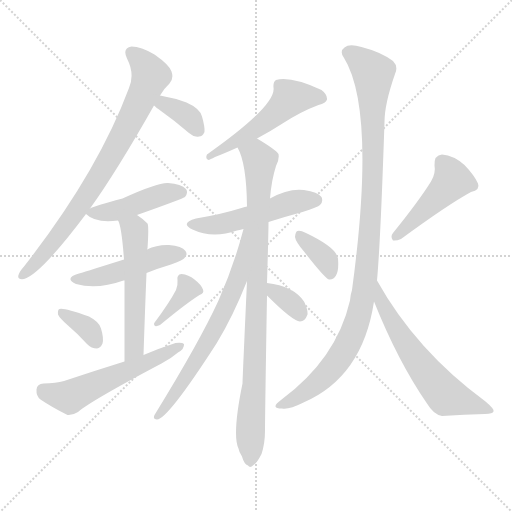
t = 0.00 s
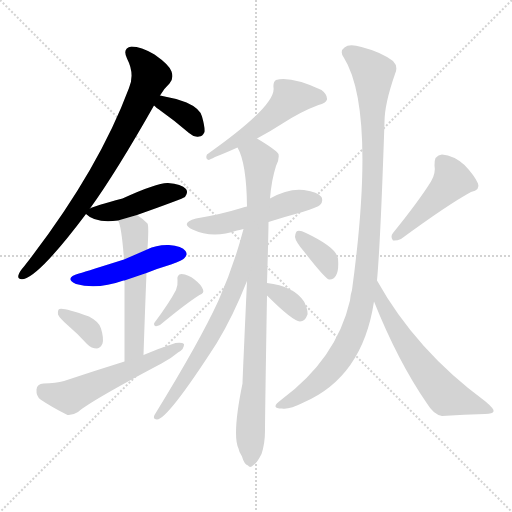
t = 2.37 s
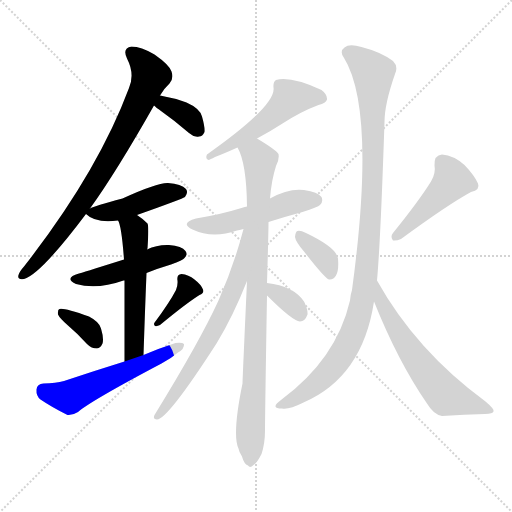
t = 4.73 s
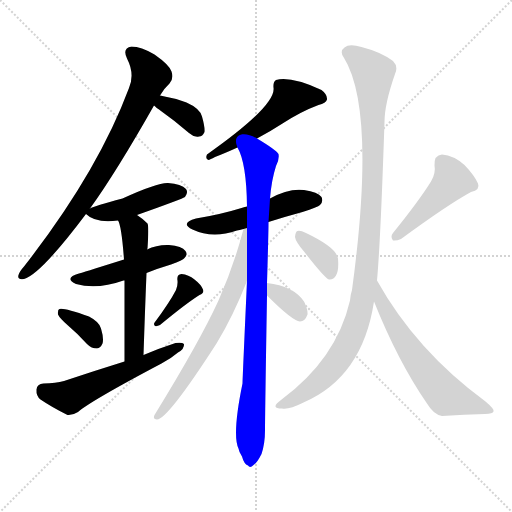
t = 7.10 s
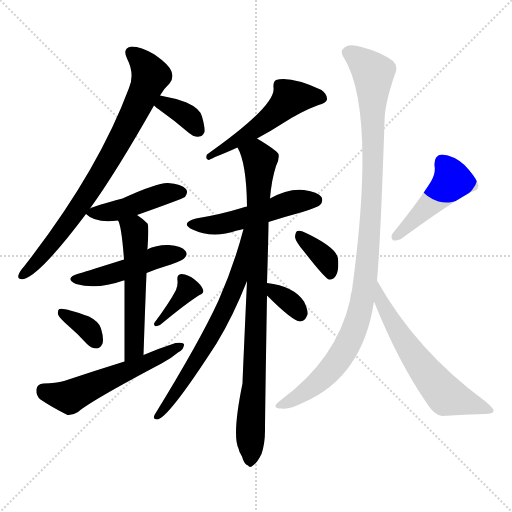
t = 9.47 s
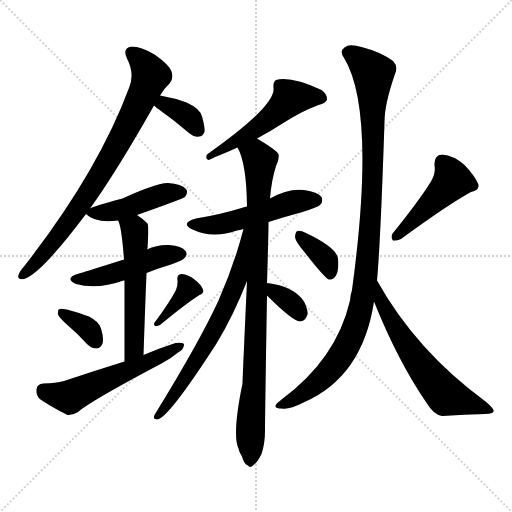
t = 11.83 s

The animated SVG that drew these frames (rendered in a browser with its animation timeline set to each time). Animation: 17 CSS @keyframes rules; one cycle of 11.83 s.

<svg version="1.1" viewBox="0 0 1024 1024" xmlns="http://www.w3.org/2000/svg">
  <g stroke="lightgray" stroke-dasharray="1,1" stroke-width="1" transform="scale(4, 4)">
    <line x1="0" y1="0" x2="256" y2="256"></line>
    <line x1="256" y1="0" x2="0" y2="256"></line>
    <line x1="128" y1="0" x2="128" y2="256"></line>
    <line x1="0" y1="128" x2="256" y2="128"></line>
  </g>
<g transform="scale(1, -1) translate(0, -900)">
   <style type="text/css">
    @keyframes keyframes0 {
      from {
       stroke: blue;
       stroke-dashoffset: 790;
       stroke-width: 128;
       }
       72% {
       animation-timing-function: step-end;
       stroke: blue;
       stroke-dashoffset: 0;
       stroke-width: 128;
       }
       to {
       stroke: black;
       stroke-width: 1024;
       }
       }
       #make-me-a-hanzi-animation-0 {
         animation: keyframes0 0.892904s both;
         animation-delay: 0.000000s;
         animation-timing-function: linear;
       }
    @keyframes keyframes1 {
      from {
       stroke: blue;
       stroke-dashoffset: 354;
       stroke-width: 128;
       }
       54% {
       animation-timing-function: step-end;
       stroke: blue;
       stroke-dashoffset: 0;
       stroke-width: 128;
       }
       to {
       stroke: black;
       stroke-width: 1024;
       }
       }
       #make-me-a-hanzi-animation-1 {
         animation: keyframes1 0.538086s both;
         animation-delay: 0.892904s;
         animation-timing-function: linear;
       }
    @keyframes keyframes2 {
      from {
       stroke: blue;
       stroke-dashoffset: 445;
       stroke-width: 128;
       }
       59% {
       animation-timing-function: step-end;
       stroke: blue;
       stroke-dashoffset: 0;
       stroke-width: 128;
       }
       to {
       stroke: black;
       stroke-width: 1024;
       }
       }
       #make-me-a-hanzi-animation-2 {
         animation: keyframes2 0.612142s both;
         animation-delay: 1.430990s;
         animation-timing-function: linear;
       }
    @keyframes keyframes3 {
      from {
       stroke: blue;
       stroke-dashoffset: 471;
       stroke-width: 128;
       }
       61% {
       animation-timing-function: step-end;
       stroke: blue;
       stroke-dashoffset: 0;
       stroke-width: 128;
       }
       to {
       stroke: black;
       stroke-width: 1024;
       }
       }
       #make-me-a-hanzi-animation-3 {
         animation: keyframes3 0.633301s both;
         animation-delay: 2.043132s;
         animation-timing-function: linear;
       }
    @keyframes keyframes4 {
      from {
       stroke: blue;
       stroke-dashoffset: 546;
       stroke-width: 128;
       }
       64% {
       animation-timing-function: step-end;
       stroke: blue;
       stroke-dashoffset: 0;
       stroke-width: 128;
       }
       to {
       stroke: black;
       stroke-width: 1024;
       }
       }
       #make-me-a-hanzi-animation-4 {
         animation: keyframes4 0.694336s both;
         animation-delay: 2.676432s;
         animation-timing-function: linear;
       }
    @keyframes keyframes5 {
      from {
       stroke: blue;
       stroke-dashoffset: 348;
       stroke-width: 128;
       }
       53% {
       animation-timing-function: step-end;
       stroke: blue;
       stroke-dashoffset: 0;
       stroke-width: 128;
       }
       to {
       stroke: black;
       stroke-width: 1024;
       }
       }
       #make-me-a-hanzi-animation-5 {
         animation: keyframes5 0.533203s both;
         animation-delay: 3.370768s;
         animation-timing-function: linear;
       }
    @keyframes keyframes6 {
      from {
       stroke: blue;
       stroke-dashoffset: 368;
       stroke-width: 128;
       }
       55% {
       animation-timing-function: step-end;
       stroke: blue;
       stroke-dashoffset: 0;
       stroke-width: 128;
       }
       to {
       stroke: black;
       stroke-width: 1024;
       }
       }
       #make-me-a-hanzi-animation-6 {
         animation: keyframes6 0.549479s both;
         animation-delay: 3.903971s;
         animation-timing-function: linear;
       }
    @keyframes keyframes7 {
      from {
       stroke: blue;
       stroke-dashoffset: 557;
       stroke-width: 128;
       }
       64% {
       animation-timing-function: step-end;
       stroke: blue;
       stroke-dashoffset: 0;
       stroke-width: 128;
       }
       to {
       stroke: black;
       stroke-width: 1024;
       }
       }
       #make-me-a-hanzi-animation-7 {
         animation: keyframes7 0.703288s both;
         animation-delay: 4.453451s;
         animation-timing-function: linear;
       }
    @keyframes keyframes8 {
      from {
       stroke: blue;
       stroke-dashoffset: 523;
       stroke-width: 128;
       }
       63% {
       animation-timing-function: step-end;
       stroke: blue;
       stroke-dashoffset: 0;
       stroke-width: 128;
       }
       to {
       stroke: black;
       stroke-width: 1024;
       }
       }
       #make-me-a-hanzi-animation-8 {
         animation: keyframes8 0.675618s both;
         animation-delay: 5.156738s;
         animation-timing-function: linear;
       }
    @keyframes keyframes9 {
      from {
       stroke: blue;
       stroke-dashoffset: 509;
       stroke-width: 128;
       }
       62% {
       animation-timing-function: step-end;
       stroke: blue;
       stroke-dashoffset: 0;
       stroke-width: 128;
       }
       to {
       stroke: black;
       stroke-width: 1024;
       }
       }
       #make-me-a-hanzi-animation-9 {
         animation: keyframes9 0.664225s both;
         animation-delay: 5.832357s;
         animation-timing-function: linear;
       }
    @keyframes keyframes10 {
      from {
       stroke: blue;
       stroke-dashoffset: 899;
       stroke-width: 128;
       }
       75% {
       animation-timing-function: step-end;
       stroke: blue;
       stroke-dashoffset: 0;
       stroke-width: 128;
       }
       to {
       stroke: black;
       stroke-width: 1024;
       }
       }
       #make-me-a-hanzi-animation-10 {
         animation: keyframes10 0.981608s both;
         animation-delay: 6.496582s;
         animation-timing-function: linear;
       }
    @keyframes keyframes11 {
      from {
       stroke: blue;
       stroke-dashoffset: 672;
       stroke-width: 128;
       }
       69% {
       animation-timing-function: step-end;
       stroke: blue;
       stroke-dashoffset: 0;
       stroke-width: 128;
       }
       to {
       stroke: black;
       stroke-width: 1024;
       }
       }
       #make-me-a-hanzi-animation-11 {
         animation: keyframes11 0.796875s both;
         animation-delay: 7.478190s;
         animation-timing-function: linear;
       }
    @keyframes keyframes12 {
      from {
       stroke: blue;
       stroke-dashoffset: 341;
       stroke-width: 128;
       }
       53% {
       animation-timing-function: step-end;
       stroke: blue;
       stroke-dashoffset: 0;
       stroke-width: 128;
       }
       to {
       stroke: black;
       stroke-width: 1024;
       }
       }
       #make-me-a-hanzi-animation-12 {
         animation: keyframes12 0.527507s both;
         animation-delay: 8.275065s;
         animation-timing-function: linear;
       }
    @keyframes keyframes13 {
      from {
       stroke: blue;
       stroke-dashoffset: 361;
       stroke-width: 128;
       }
       54% {
       animation-timing-function: step-end;
       stroke: blue;
       stroke-dashoffset: 0;
       stroke-width: 128;
       }
       to {
       stroke: black;
       stroke-width: 1024;
       }
       }
       #make-me-a-hanzi-animation-13 {
         animation: keyframes13 0.543783s both;
         animation-delay: 8.802572s;
         animation-timing-function: linear;
       }
    @keyframes keyframes14 {
      from {
       stroke: blue;
       stroke-dashoffset: 457;
       stroke-width: 128;
       }
       60% {
       animation-timing-function: step-end;
       stroke: blue;
       stroke-dashoffset: 0;
       stroke-width: 128;
       }
       to {
       stroke: black;
       stroke-width: 1024;
       }
       }
       #make-me-a-hanzi-animation-14 {
         animation: keyframes14 0.621908s both;
         animation-delay: 9.346354s;
         animation-timing-function: linear;
       }
    @keyframes keyframes15 {
      from {
       stroke: blue;
       stroke-dashoffset: 1058;
       stroke-width: 128;
       }
       77% {
       animation-timing-function: step-end;
       stroke: blue;
       stroke-dashoffset: 0;
       stroke-width: 128;
       }
       to {
       stroke: black;
       stroke-width: 1024;
       }
       }
       #make-me-a-hanzi-animation-15 {
         animation: keyframes15 1.111003s both;
         animation-delay: 9.968262s;
         animation-timing-function: linear;
       }
    @keyframes keyframes16 {
      from {
       stroke: blue;
       stroke-dashoffset: 616;
       stroke-width: 128;
       }
       67% {
       animation-timing-function: step-end;
       stroke: blue;
       stroke-dashoffset: 0;
       stroke-width: 128;
       }
       to {
       stroke: black;
       stroke-width: 1024;
       }
       }
       #make-me-a-hanzi-animation-16 {
         animation: keyframes16 0.751302s both;
         animation-delay: 11.079264s;
         animation-timing-function: linear;
       }
</style>
<path d="M 180.0 483.0 Q 232.0 555.0 308.0 689.0 L 320.0 709.0 Q 329.0 724.0 339.0 733.0 Q 348.0 743.0 343.0 757.0 Q 339.0 770.0 309.0 791.0 Q 282.0 807.0 263.0 807.0 Q 244.0 804.0 254.0 783.0 Q 270.0 752.0 258.0 724.0 Q 195.0 555.0 48.0 367.0 Q 39.0 357.0 37.0 350.0 Q 34.0 340.0 48.0 342.0 Q 81.0 351.0 172.0 472.0 L 180.0 483.0 Z" fill="lightgray"></path> 
<path d="M 308.0 689.0 Q 312.0 685.0 322.0 678.0 Q 349.0 659.0 378.0 634.0 Q 388.0 625.0 398.0 627.0 Q 405.0 627.0 409.0 636.0 Q 410.0 646.0 404.0 667.0 Q 400.0 683.0 373.0 695.0 Q 349.0 704.0 320.0 709.0 C 290.0 714.0 286.0 709.0 308.0 689.0 Z" fill="lightgray"></path> 
<path d="M 274.0 470.0 Q 367.0 503.0 370.0 506.0 Q 377.0 515.0 372.0 522.0 Q 363.0 532.0 336.0 534.0 Q 315.0 535.0 245.0 503.0 Q 188.0 488.0 180.0 483.0 C 166.0 477.0 166.0 477.0 172.0 472.0 Q 191.0 453.0 236.0 459.0 L 274.0 470.0 Z" fill="lightgray"></path> 
<path d="M 293.0 354.0 Q 315.0 363.0 342.0 371.0 Q 366.0 380.0 369.0 384.0 Q 376.0 391.0 371.0 398.0 Q 364.0 408.0 338.0 410.0 Q 314.0 411.0 294.0 401.0 L 248.0 381.0 Q 178.0 359.0 158.0 353.0 Q 127.0 344.0 152.0 332.0 Q 194.0 320.0 247.0 339.0 L 249.0 339.0 L 293.0 354.0 Z" fill="lightgray"></path> 
<path d="M 287.0 190.0 Q 290.0 281.0 293.0 354.0 L 294.0 401.0 Q 294.0 402.0 295.0 403.0 Q 298.0 448.0 295.0 453.0 Q 285.0 463.0 274.0 470.0 C 249.0 487.0 225.0 487.0 236.0 459.0 Q 243.0 449.0 248.0 381.0 L 249.0 339.0 Q 249.0 281.0 249.0 177.0 C 249.0 147.0 286.0 160.0 287.0 190.0 Z" fill="lightgray"></path> 
<path d="M 136.0 249.0 Q 155.0 233.0 174.0 212.0 Q 183.0 203.0 194.0 203.0 Q 201.0 204.0 205.0 213.0 Q 208.0 223.0 202.0 243.0 Q 199.0 256.0 178.0 267.0 Q 127.0 285.0 119.0 282.0 Q 115.0 281.0 116.0 271.0 Q 119.0 264.0 136.0 249.0 Z" fill="lightgray"></path> 
<path d="M 352.0 320.0 Q 339.0 295.0 310.0 256.0 Q 306.0 252.0 310.0 248.0 Q 314.0 247.0 320.0 250.0 Q 372.0 293.0 399.0 310.0 Q 409.0 314.0 406.0 321.0 Q 402.0 331.0 389.0 341.0 Q 377.0 351.0 363.0 352.0 Q 353.0 351.0 355.0 339.0 Q 356.0 330.0 352.0 320.0 Z" fill="lightgray"></path> 
<path d="M 249.0 177.0 Q 191.0 159.0 128.0 138.0 Q 112.0 134.0 87.0 133.0 Q 74.0 132.0 73.0 121.0 Q 72.0 108.0 81.0 101.0 Q 103.0 86.0 135.0 70.0 Q 145.0 69.0 156.0 76.0 Q 181.0 98.0 323.0 173.0 Q 342.0 183.0 356.0 195.0 Q 369.0 202.0 368.0 212.0 Q 364.0 216.0 351.0 214.0 Q 320.0 204.0 287.0 190.0 L 249.0 177.0 Z" fill="lightgray"></path> 
<path d="M 514.0 623.0 Q 542.0 638.0 565.0 653.0 Q 602.0 677.0 637.0 690.0 Q 652.0 694.0 654.0 701.0 Q 655.0 711.0 643.0 720.0 Q 582.0 748.0 552.0 740.0 Q 546.0 736.0 547.0 725.0 Q 553.0 689.0 414.0 591.0 Q 410.0 582.0 417.0 580.0 Q 420.0 581.0 430.0 586.0 Q 446.0 592.0 475.0 605.0 L 514.0 623.0 Z" fill="lightgray"></path> 
<path d="M 537.0 456.0 Q 568.0 466.0 605.0 476.0 Q 636.0 486.0 640.0 490.0 Q 647.0 497.0 643.0 506.0 Q 636.0 516.0 608.0 520.0 Q 577.0 524.0 540.0 503.0 L 494.0 487.0 Q 487.0 486.0 483.0 484.0 Q 441.0 471.0 392.0 463.0 Q 359.0 454.0 385.0 441.0 Q 425.0 422.0 474.0 439.0 Q 478.0 440.0 487.0 442.0 L 537.0 456.0 Z" fill="lightgray"></path> 
<path d="M 534.0 334.0 Q 537.0 433.0 537.0 456.0 L 540.0 503.0 Q 543.0 540.0 552.0 568.0 Q 559.0 581.0 557.0 592.0 Q 551.0 601.0 514.0 623.0 C 488.0 639.0 463.0 633.0 475.0 605.0 Q 493.0 574.0 494.0 487.0 L 494.0 338.0 Q 485.0 140.0 485.0 133.0 Q 464.0 31.0 477.0 3.0 Q 478.0 -4.0 484.0 -13.0 Q 488.0 -28.0 496.0 -31.0 Q 500.0 -37.0 507.0 -30.0 Q 514.0 -26.0 523.0 -8.0 Q 530.0 13.0 530.0 39.0 Q 530.0 70.0 534.0 309.0 L 534.0 334.0 Z" fill="lightgray"></path> 
<path d="M 487.0 442.0 Q 468.0 369.0 437.0 299.0 Q 400.0 218.0 309.0 70.0 Q 305.0 61.0 314.0 61.0 Q 335.0 61.0 433.0 213.0 Q 466.0 267.0 494.0 338.0 C 549.0 476.0 495.0 471.0 487.0 442.0 Z" fill="lightgray"></path> 
<path d="M 534.0 309.0 Q 585.0 258.0 600.0 257.0 Q 610.0 257.0 615.0 271.0 Q 616.0 281.0 608.0 297.0 Q 587.0 328.0 534.0 334.0 C 505.0 338.0 513.0 330.0 534.0 309.0 Z" fill="lightgray"></path> 
<path d="M 608.0 397.0 Q 650.0 343.0 658.0 341.0 Q 667.0 340.0 672.0 349.0 Q 678.0 359.0 676.0 383.0 Q 673.0 405.0 612.0 434.0 Q 600.0 440.0 595.0 438.0 Q 591.0 437.0 590.0 426.0 Q 591.0 417.0 608.0 397.0 Z" fill="lightgray"></path> 
<path d="M 862.0 537.0 Q 837.0 497.0 786.0 434.0 Q 780.0 427.0 786.0 419.0 Q 793.0 418.0 802.0 422.0 Q 896.0 491.0 942.0 516.0 Q 961.0 520.0 956.0 533.0 Q 949.0 549.0 929.0 570.0 Q 908.0 589.0 884.0 591.0 Q 868.0 590.0 869.0 569.0 Q 872.0 554.0 862.0 537.0 Z" fill="lightgray"></path> 
<path d="M 754.0 339.0 Q 761.0 415.0 769.0 656.0 Q 769.0 692.0 790.0 752.0 Q 797.0 767.0 786.0 778.0 Q 762.0 796.0 723.0 806.0 Q 698.0 813.0 689.0 805.0 Q 679.0 798.0 687.0 786.0 Q 753.0 681.0 704.0 320.0 Q 701.0 311.0 700.0 299.0 Q 673.0 182.0 562.0 100.0 Q 550.0 91.0 551.0 87.0 Q 552.0 83.0 564.0 83.0 Q 577.0 80.0 607.0 95.0 Q 725.0 146.0 748.0 297.0 L 754.0 339.0 Z" fill="lightgray"></path> 
<path d="M 748.0 297.0 Q 796.0 177.0 854.0 93.0 Q 867.0 71.0 884.0 68.0 Q 930.0 71.0 970.0 72.0 Q 986.0 73.0 987.0 77.0 Q 990.0 81.0 971.0 97.0 Q 832.0 199.0 754.0 339.0 C 739.0 365.0 737.0 325.0 748.0 297.0 Z" fill="lightgray"></path> 
      <clipPath id="make-me-a-hanzi-clip-0">
      <path d="M 180.0 483.0 Q 232.0 555.0 308.0 689.0 L 320.0 709.0 Q 329.0 724.0 339.0 733.0 Q 348.0 743.0 343.0 757.0 Q 339.0 770.0 309.0 791.0 Q 282.0 807.0 263.0 807.0 Q 244.0 804.0 254.0 783.0 Q 270.0 752.0 258.0 724.0 Q 195.0 555.0 48.0 367.0 Q 39.0 357.0 37.0 350.0 Q 34.0 340.0 48.0 342.0 Q 81.0 351.0 172.0 472.0 L 180.0 483.0 Z" fill="lightgray"></path>
      </clipPath>
      <path clip-path="url(#make-me-a-hanzi-clip-0)" d="M 264.0 793.0 L 289.0 770.0 L 301.0 749.0 L 270.0 678.0 L 208.0 563.0 L 151.0 473.0 L 72.0 374.0 L 46.0 351.0 " fill="none" id="make-me-a-hanzi-animation-0" stroke-dasharray="662 1324" stroke-linecap="round"></path>

      <clipPath id="make-me-a-hanzi-clip-1">
      <path d="M 308.0 689.0 Q 312.0 685.0 322.0 678.0 Q 349.0 659.0 378.0 634.0 Q 388.0 625.0 398.0 627.0 Q 405.0 627.0 409.0 636.0 Q 410.0 646.0 404.0 667.0 Q 400.0 683.0 373.0 695.0 Q 349.0 704.0 320.0 709.0 C 290.0 714.0 286.0 709.0 308.0 689.0 Z" fill="lightgray"></path>
      </clipPath>
      <path clip-path="url(#make-me-a-hanzi-clip-1)" d="M 315.0 692.0 L 328.0 692.0 L 370.0 671.0 L 395.0 642.0 " fill="none" id="make-me-a-hanzi-animation-1" stroke-dasharray="226 452" stroke-linecap="round"></path>

      <clipPath id="make-me-a-hanzi-clip-2">
      <path d="M 274.0 470.0 Q 367.0 503.0 370.0 506.0 Q 377.0 515.0 372.0 522.0 Q 363.0 532.0 336.0 534.0 Q 315.0 535.0 245.0 503.0 Q 188.0 488.0 180.0 483.0 C 166.0 477.0 166.0 477.0 172.0 472.0 Q 191.0 453.0 236.0 459.0 L 274.0 470.0 Z" fill="lightgray"></path>
      </clipPath>
      <path clip-path="url(#make-me-a-hanzi-clip-2)" d="M 181.0 474.0 L 226.0 477.0 L 328.0 512.0 L 364.0 514.0 " fill="none" id="make-me-a-hanzi-animation-2" stroke-dasharray="317 634" stroke-linecap="round"></path>

      <clipPath id="make-me-a-hanzi-clip-3">
      <path d="M 293.0 354.0 Q 315.0 363.0 342.0 371.0 Q 366.0 380.0 369.0 384.0 Q 376.0 391.0 371.0 398.0 Q 364.0 408.0 338.0 410.0 Q 314.0 411.0 294.0 401.0 L 248.0 381.0 Q 178.0 359.0 158.0 353.0 Q 127.0 344.0 152.0 332.0 Q 194.0 320.0 247.0 339.0 L 249.0 339.0 L 293.0 354.0 Z" fill="lightgray"></path>
      </clipPath>
      <path clip-path="url(#make-me-a-hanzi-clip-3)" d="M 152.0 343.0 L 217.0 350.0 L 309.0 384.0 L 360.0 392.0 " fill="none" id="make-me-a-hanzi-animation-3" stroke-dasharray="343 686" stroke-linecap="round"></path>

      <clipPath id="make-me-a-hanzi-clip-4">
      <path d="M 287.0 190.0 Q 290.0 281.0 293.0 354.0 L 294.0 401.0 Q 294.0 402.0 295.0 403.0 Q 298.0 448.0 295.0 453.0 Q 285.0 463.0 274.0 470.0 C 249.0 487.0 225.0 487.0 236.0 459.0 Q 243.0 449.0 248.0 381.0 L 249.0 339.0 Q 249.0 281.0 249.0 177.0 C 249.0 147.0 286.0 160.0 287.0 190.0 Z" fill="lightgray"></path>
      </clipPath>
      <path clip-path="url(#make-me-a-hanzi-clip-4)" d="M 243.0 458.0 L 269.0 438.0 L 271.0 414.0 L 269.0 215.0 L 264.0 196.0 L 253.0 186.0 " fill="none" id="make-me-a-hanzi-animation-4" stroke-dasharray="418 836" stroke-linecap="round"></path>

      <clipPath id="make-me-a-hanzi-clip-5">
      <path d="M 136.0 249.0 Q 155.0 233.0 174.0 212.0 Q 183.0 203.0 194.0 203.0 Q 201.0 204.0 205.0 213.0 Q 208.0 223.0 202.0 243.0 Q 199.0 256.0 178.0 267.0 Q 127.0 285.0 119.0 282.0 Q 115.0 281.0 116.0 271.0 Q 119.0 264.0 136.0 249.0 Z" fill="lightgray"></path>
      </clipPath>
      <path clip-path="url(#make-me-a-hanzi-clip-5)" d="M 123.0 275.0 L 161.0 255.0 L 180.0 238.0 L 191.0 217.0 " fill="none" id="make-me-a-hanzi-animation-5" stroke-dasharray="220 440" stroke-linecap="round"></path>

      <clipPath id="make-me-a-hanzi-clip-6">
      <path d="M 352.0 320.0 Q 339.0 295.0 310.0 256.0 Q 306.0 252.0 310.0 248.0 Q 314.0 247.0 320.0 250.0 Q 372.0 293.0 399.0 310.0 Q 409.0 314.0 406.0 321.0 Q 402.0 331.0 389.0 341.0 Q 377.0 351.0 363.0 352.0 Q 353.0 351.0 355.0 339.0 Q 356.0 330.0 352.0 320.0 Z" fill="lightgray"></path>
      </clipPath>
      <path clip-path="url(#make-me-a-hanzi-clip-6)" d="M 367.0 340.0 L 374.0 319.0 L 314.0 252.0 " fill="none" id="make-me-a-hanzi-animation-6" stroke-dasharray="240 480" stroke-linecap="round"></path>

      <clipPath id="make-me-a-hanzi-clip-7">
      <path d="M 249.0 177.0 Q 191.0 159.0 128.0 138.0 Q 112.0 134.0 87.0 133.0 Q 74.0 132.0 73.0 121.0 Q 72.0 108.0 81.0 101.0 Q 103.0 86.0 135.0 70.0 Q 145.0 69.0 156.0 76.0 Q 181.0 98.0 323.0 173.0 Q 342.0 183.0 356.0 195.0 Q 369.0 202.0 368.0 212.0 Q 364.0 216.0 351.0 214.0 Q 320.0 204.0 287.0 190.0 L 249.0 177.0 Z" fill="lightgray"></path>
      </clipPath>
      <path clip-path="url(#make-me-a-hanzi-clip-7)" d="M 86.0 120.0 L 139.0 106.0 L 363.0 208.0 " fill="none" id="make-me-a-hanzi-animation-7" stroke-dasharray="429 858" stroke-linecap="round"></path>

      <clipPath id="make-me-a-hanzi-clip-8">
      <path d="M 514.0 623.0 Q 542.0 638.0 565.0 653.0 Q 602.0 677.0 637.0 690.0 Q 652.0 694.0 654.0 701.0 Q 655.0 711.0 643.0 720.0 Q 582.0 748.0 552.0 740.0 Q 546.0 736.0 547.0 725.0 Q 553.0 689.0 414.0 591.0 Q 410.0 582.0 417.0 580.0 Q 420.0 581.0 430.0 586.0 Q 446.0 592.0 475.0 605.0 L 514.0 623.0 Z" fill="lightgray"></path>
      </clipPath>
      <path clip-path="url(#make-me-a-hanzi-clip-8)" d="M 644.0 704.0 L 606.0 707.0 L 579.0 702.0 L 536.0 660.0 L 441.0 599.0 L 425.0 599.0 L 422.0 587.0 " fill="none" id="make-me-a-hanzi-animation-8" stroke-dasharray="395 790" stroke-linecap="round"></path>

      <clipPath id="make-me-a-hanzi-clip-9">
      <path d="M 537.0 456.0 Q 568.0 466.0 605.0 476.0 Q 636.0 486.0 640.0 490.0 Q 647.0 497.0 643.0 506.0 Q 636.0 516.0 608.0 520.0 Q 577.0 524.0 540.0 503.0 L 494.0 487.0 Q 487.0 486.0 483.0 484.0 Q 441.0 471.0 392.0 463.0 Q 359.0 454.0 385.0 441.0 Q 425.0 422.0 474.0 439.0 Q 478.0 440.0 487.0 442.0 L 537.0 456.0 Z" fill="lightgray"></path>
      </clipPath>
      <path clip-path="url(#make-me-a-hanzi-clip-9)" d="M 386.0 453.0 L 447.0 452.0 L 581.0 495.0 L 632.0 500.0 " fill="none" id="make-me-a-hanzi-animation-9" stroke-dasharray="381 762" stroke-linecap="round"></path>

      <clipPath id="make-me-a-hanzi-clip-10">
      <path d="M 534.0 334.0 Q 537.0 433.0 537.0 456.0 L 540.0 503.0 Q 543.0 540.0 552.0 568.0 Q 559.0 581.0 557.0 592.0 Q 551.0 601.0 514.0 623.0 C 488.0 639.0 463.0 633.0 475.0 605.0 Q 493.0 574.0 494.0 487.0 L 494.0 338.0 Q 485.0 140.0 485.0 133.0 Q 464.0 31.0 477.0 3.0 Q 478.0 -4.0 484.0 -13.0 Q 488.0 -28.0 496.0 -31.0 Q 500.0 -37.0 507.0 -30.0 Q 514.0 -26.0 523.0 -8.0 Q 530.0 13.0 530.0 39.0 Q 530.0 70.0 534.0 309.0 L 534.0 334.0 Z" fill="lightgray"></path>
      </clipPath>
      <path clip-path="url(#make-me-a-hanzi-clip-10)" d="M 483.0 604.0 L 520.0 579.0 L 510.0 157.0 L 500.0 -19.0 " fill="none" id="make-me-a-hanzi-animation-10" stroke-dasharray="771 1542" stroke-linecap="round"></path>

      <clipPath id="make-me-a-hanzi-clip-11">
      <path d="M 487.0 442.0 Q 468.0 369.0 437.0 299.0 Q 400.0 218.0 309.0 70.0 Q 305.0 61.0 314.0 61.0 Q 335.0 61.0 433.0 213.0 Q 466.0 267.0 494.0 338.0 C 549.0 476.0 495.0 471.0 487.0 442.0 Z" fill="lightgray"></path>
      </clipPath>
      <path clip-path="url(#make-me-a-hanzi-clip-11)" d="M 492.0 436.0 L 474.0 337.0 L 449.0 279.0 L 400.0 188.0 L 314.0 67.0 " fill="none" id="make-me-a-hanzi-animation-11" stroke-dasharray="544 1088" stroke-linecap="round"></path>

      <clipPath id="make-me-a-hanzi-clip-12">
      <path d="M 534.0 309.0 Q 585.0 258.0 600.0 257.0 Q 610.0 257.0 615.0 271.0 Q 616.0 281.0 608.0 297.0 Q 587.0 328.0 534.0 334.0 C 505.0 338.0 513.0 330.0 534.0 309.0 Z" fill="lightgray"></path>
      </clipPath>
      <path clip-path="url(#make-me-a-hanzi-clip-12)" d="M 542.0 328.0 L 549.0 315.0 L 588.0 289.0 L 600.0 269.0 " fill="none" id="make-me-a-hanzi-animation-12" stroke-dasharray="213 426" stroke-linecap="round"></path>

      <clipPath id="make-me-a-hanzi-clip-13">
      <path d="M 608.0 397.0 Q 650.0 343.0 658.0 341.0 Q 667.0 340.0 672.0 349.0 Q 678.0 359.0 676.0 383.0 Q 673.0 405.0 612.0 434.0 Q 600.0 440.0 595.0 438.0 Q 591.0 437.0 590.0 426.0 Q 591.0 417.0 608.0 397.0 Z" fill="lightgray"></path>
      </clipPath>
      <path clip-path="url(#make-me-a-hanzi-clip-13)" d="M 598.0 430.0 L 653.0 379.0 L 660.0 350.0 " fill="none" id="make-me-a-hanzi-animation-13" stroke-dasharray="233 466" stroke-linecap="round"></path>

      <clipPath id="make-me-a-hanzi-clip-14">
      <path d="M 862.0 537.0 Q 837.0 497.0 786.0 434.0 Q 780.0 427.0 786.0 419.0 Q 793.0 418.0 802.0 422.0 Q 896.0 491.0 942.0 516.0 Q 961.0 520.0 956.0 533.0 Q 949.0 549.0 929.0 570.0 Q 908.0 589.0 884.0 591.0 Q 868.0 590.0 869.0 569.0 Q 872.0 554.0 862.0 537.0 Z" fill="lightgray"></path>
      </clipPath>
      <path clip-path="url(#make-me-a-hanzi-clip-14)" d="M 885.0 574.0 L 905.0 539.0 L 805.0 436.0 L 790.0 427.0 " fill="none" id="make-me-a-hanzi-animation-14" stroke-dasharray="329 658" stroke-linecap="round"></path>

      <clipPath id="make-me-a-hanzi-clip-15">
      <path d="M 754.0 339.0 Q 761.0 415.0 769.0 656.0 Q 769.0 692.0 790.0 752.0 Q 797.0 767.0 786.0 778.0 Q 762.0 796.0 723.0 806.0 Q 698.0 813.0 689.0 805.0 Q 679.0 798.0 687.0 786.0 Q 753.0 681.0 704.0 320.0 Q 701.0 311.0 700.0 299.0 Q 673.0 182.0 562.0 100.0 Q 550.0 91.0 551.0 87.0 Q 552.0 83.0 564.0 83.0 Q 577.0 80.0 607.0 95.0 Q 725.0 146.0 748.0 297.0 L 754.0 339.0 Z" fill="lightgray"></path>
      </clipPath>
      <path clip-path="url(#make-me-a-hanzi-clip-15)" d="M 695.0 795.0 L 723.0 778.0 L 746.0 750.0 L 746.0 557.0 L 724.0 292.0 L 698.0 216.0 L 651.0 149.0 L 619.0 122.0 L 558.0 87.0 " fill="none" id="make-me-a-hanzi-animation-15" stroke-dasharray="930 1860" stroke-linecap="round"></path>

      <clipPath id="make-me-a-hanzi-clip-16">
      <path d="M 748.0 297.0 Q 796.0 177.0 854.0 93.0 Q 867.0 71.0 884.0 68.0 Q 930.0 71.0 970.0 72.0 Q 986.0 73.0 987.0 77.0 Q 990.0 81.0 971.0 97.0 Q 832.0 199.0 754.0 339.0 C 739.0 365.0 737.0 325.0 748.0 297.0 Z" fill="lightgray"></path>
      </clipPath>
      <path clip-path="url(#make-me-a-hanzi-clip-16)" d="M 756.0 332.0 L 763.0 294.0 L 787.0 250.0 L 873.0 130.0 L 892.0 109.0 L 982.0 79.0 " fill="none" id="make-me-a-hanzi-animation-16" stroke-dasharray="488 976" stroke-linecap="round"></path>

</g>
</svg>
